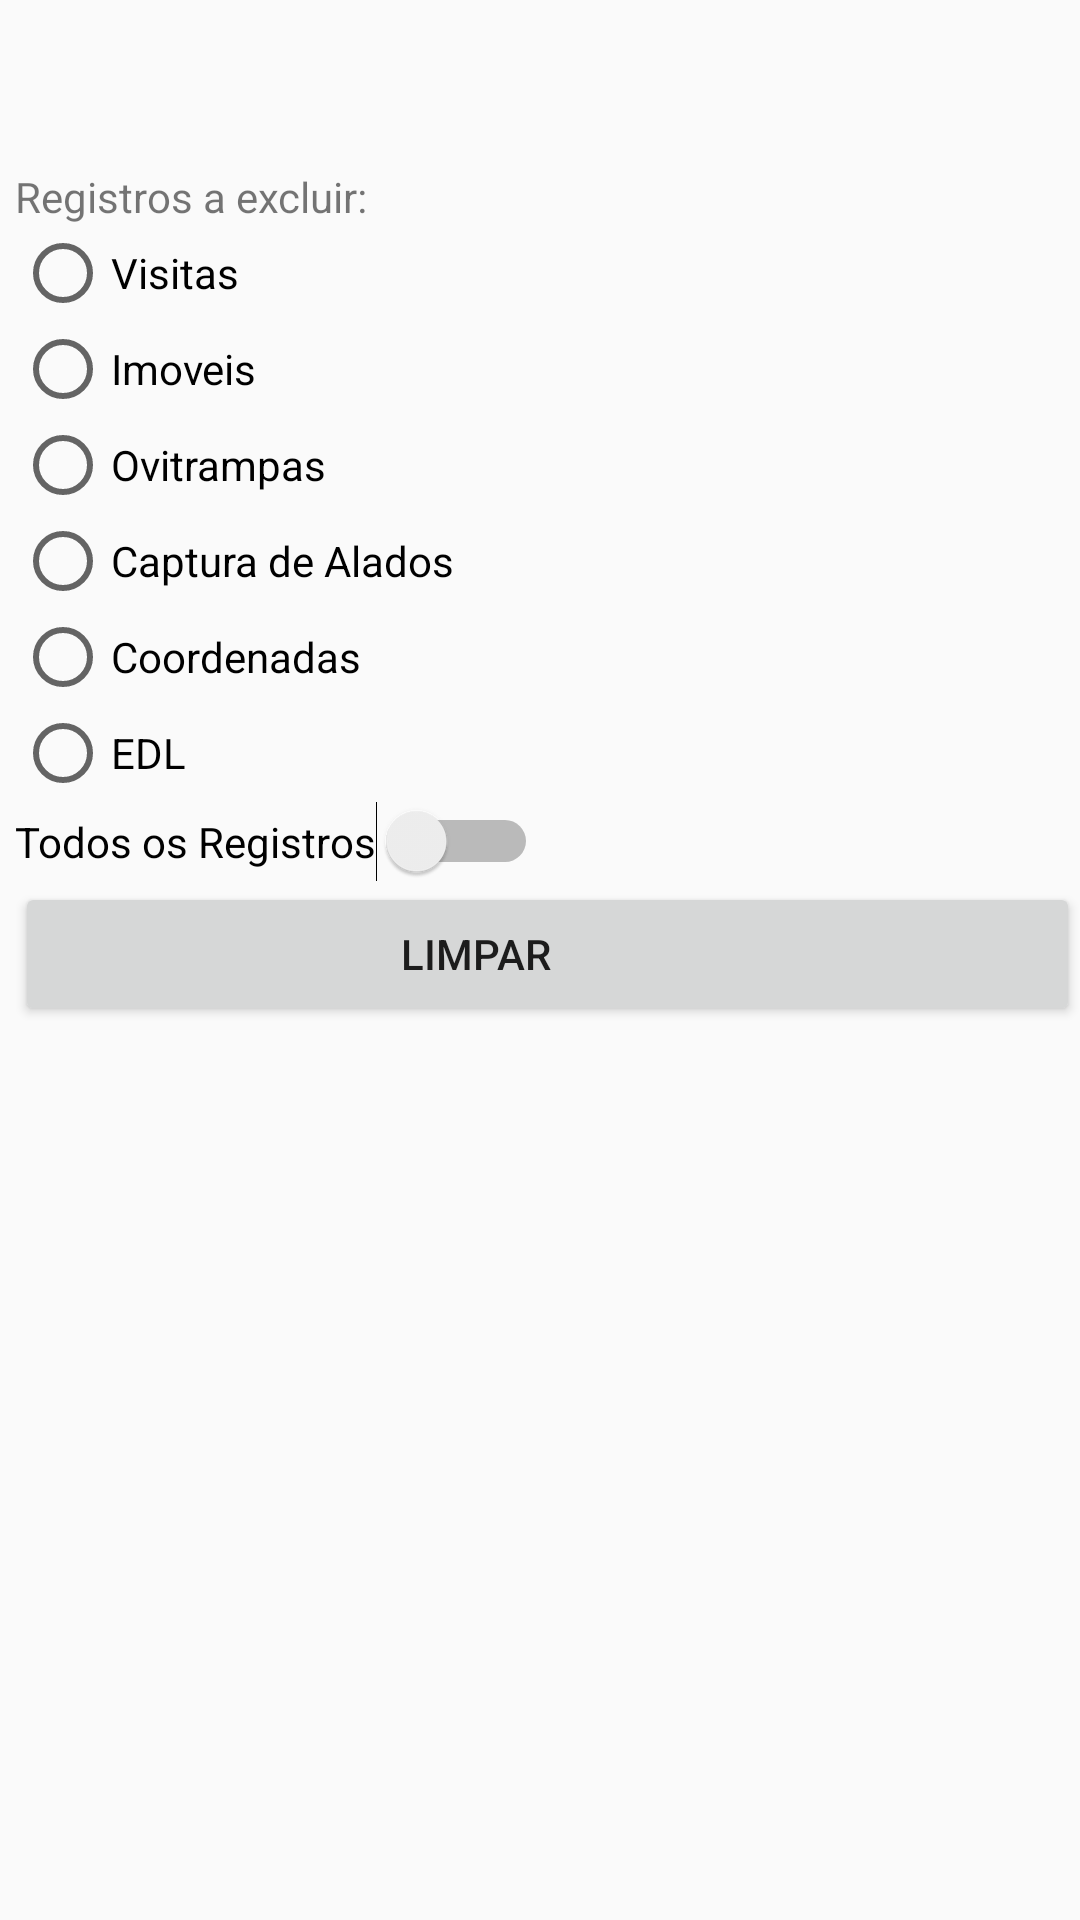

Reconstruct the res/layout file that produces this screen, plus the resources it refers to.
<!-- AndroidManifest.xml: application theme AppTheme -->
<!-- res/layout/fragment_limpeza.xml -->
<LinearLayout xmlns:android="http://schemas.android.com/apk/res/android"
    xmlns:tools="http://schemas.android.com/tools"
    android:layout_width="match_parent"
    android:layout_height="match_parent"
    android:orientation="vertical"
    android:paddingLeft="5dp"
    android:paddingTop="?attr/actionBarSize"
    tools:context="com.sucen.sisamobii.PrincipalActivity">

    <TextView
        android:layout_width="wrap_content"
        android:layout_height="wrap_content"
        android:text="@string/tvLimpa"
        android:id="@+id/textView16" />

    <RadioGroup
        android:id="@+id/rgLimpa"
        android:layout_width="wrap_content"
        android:layout_height="wrap_content">
        <RadioButton
            android:layout_width="wrap_content"
            android:layout_height="wrap_content"
            android:text="@string/btLimpaFolha"
            android:id="@+id/rbFolha" />
        <RadioButton
            android:layout_width="wrap_content"
            android:layout_height="wrap_content"
            android:text="@string/btLimpaImovel"
            android:id="@+id/rbImovel" />

        <RadioButton
            android:layout_width="wrap_content"
            android:layout_height="wrap_content"
            android:text="@string/btLimpaOvitrampa"
            android:id="@+id/rbOvitrampa" />

        <RadioButton
            android:layout_width="wrap_content"
            android:layout_height="wrap_content"
            android:text="Captura de Alados"
            android:id="@+id/rbAlados" />

        <RadioButton
            android:layout_width="wrap_content"
            android:layout_height="wrap_content"
            android:text="@string/btLimpaCoordenada"
            android:id="@+id/rbCoordenada" />

        <RadioButton
            android:layout_width="wrap_content"
            android:layout_height="wrap_content"
            android:text="EDL"
            android:id="@+id/rbEdl" />

    </RadioGroup>

    <Switch
        android:layout_width="wrap_content"
        android:layout_height="wrap_content"
        android:text="@string/limpTudo"
        android:id="@+id/swTodos" />

    <Button
        android:layout_width="fill_parent"
        android:layout_height="wrap_content"
        android:text="@string/limpBotao"
        android:drawableRight="@drawable/erase"
        android:textSize="@dimen/font_small"
        android:paddingRight="60sp"
        android:id="@+id/btLimpa" />

</LinearLayout>
<!-- resources referenced by this layout -->
<resources>
  <string name="btLimpaCoordenada">Coordenadas</string>
  <string name="btLimpaFolha">Visitas</string>
  <string name="btLimpaImovel">Imoveis</string>
  <string name="btLimpaOvitrampa">Ovitrampas</string>
  <string name="limpBotao">Limpar</string>
  <string name="limpTudo">Todos os Registros</string>
  <string name="tvLimpa">Registros a excluir:</string>
  <style name="AppTheme" parent="Theme.AppCompat.Light.DarkActionBar">
          
          <item name="colorPrimary">@color/colorPrimary</item>
          <item name="colorPrimaryDark">@color/colorPrimaryDark</item>
          <item name="colorAccent">@color/colorAccent</item>
      </style>
  <!-- not gathered from this repository: default colours our renderer supplied (Android Studio template values) -->
  <color name="colorPrimary">#FF6200EE</color>
  <color name="colorPrimaryDark">#FF3700B3</color>
  <color name="colorAccent">#FF03DAC5</color>
</resources>
